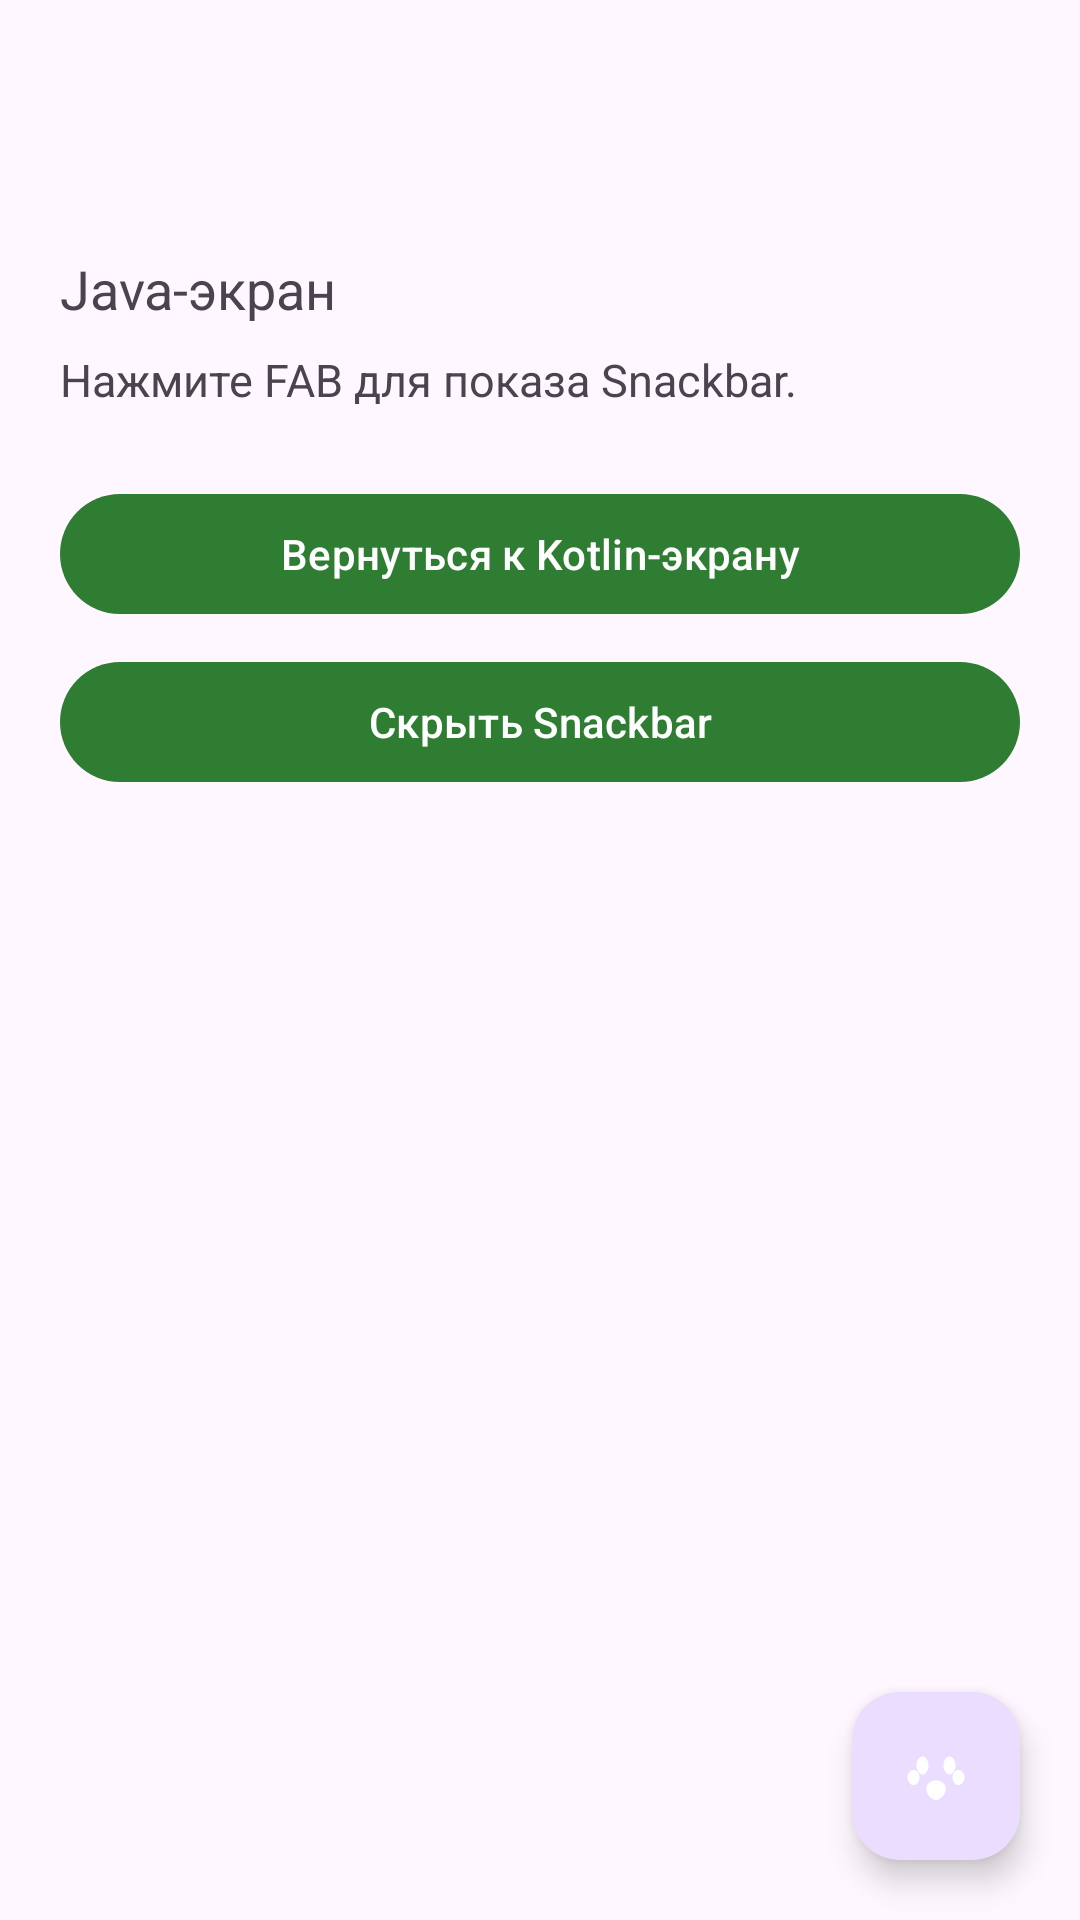

Produce the Android XML layout that renders to this screen, including the resource entries it uses.
<!-- AndroidManifest.xml: application theme Theme.Izhiklab6 -->
<!-- res/layout/activity_java_demo.xml -->
<?xml version="1.0" encoding="utf-8"?>
<androidx.coordinatorlayout.widget.CoordinatorLayout xmlns:android="http://schemas.android.com/apk/res/android"
    xmlns:app="http://schemas.android.com/apk/res-auto"
    xmlns:tools="http://schemas.android.com/tools"
    android:id="@+id/javaRoot"
    android:layout_width="match_parent"
    android:layout_height="match_parent"
    tools:context=".JavaDemoActivity">

    <com.google.android.material.appbar.AppBarLayout
        android:layout_width="match_parent"
        android:layout_height="wrap_content"
        android:theme="@style/ThemeOverlay.Material3.Dark.ActionBar">

        <com.google.android.material.appbar.MaterialToolbar
            android:id="@+id/toolbar"
            android:layout_width="match_parent"
            android:layout_height="?attr/actionBarSize"
            android:title="@string/java_screen_title" />
    </com.google.android.material.appbar.AppBarLayout>

    <LinearLayout
        android:layout_width="match_parent"
        android:layout_height="match_parent"
        android:gravity="center_horizontal"
        android:orientation="vertical"
        android:padding="20dp"
        app:layout_behavior="@string/appbar_scrolling_view_behavior">

        <TextView
            android:layout_width="match_parent"
            android:layout_height="wrap_content"
            android:text="@string/java_demo_description"
            android:textSize="18sp" />

        <TextView
            android:layout_width="match_parent"
            android:layout_height="wrap_content"
            android:layout_marginTop="8dp"
            android:text="@string/java_demo_body"
            android:textSize="15sp" />

        <com.google.android.material.button.MaterialButton
            android:id="@+id/btnBackToKotlin"
            android:layout_width="match_parent"
            android:layout_height="wrap_content"
            android:layout_marginTop="24dp"
            android:text="@string/back_to_kotlin" />

        <com.google.android.material.button.MaterialButton
            android:id="@+id/button_dismiss"
            android:layout_width="match_parent"
            android:layout_height="wrap_content"
            android:layout_marginTop="8dp"
            android:text="@string/dismiss_snackbar" />
    </LinearLayout>

    <com.google.android.material.floatingactionbutton.FloatingActionButton
        android:id="@+id/fab"
        android:layout_width="wrap_content"
        android:layout_height="wrap_content"
        android:layout_gravity="bottom|end"
        android:layout_margin="20dp"
        android:contentDescription="@string/fab_description"
        android:src="@drawable/ic_pets"
        app:layout_dodgeInsetEdges="bottom"
        app:tint="@android:color/white" />

</androidx.coordinatorlayout.widget.CoordinatorLayout>
<!-- resources referenced by this layout -->
<resources>
  <!-- drawable ic_pets (drawable) -->
  <vector xmlns:android="http://schemas.android.com/apk/res/android"
      android:width="24dp"
      android:height="24dp"
      android:viewportWidth="24"
      android:viewportHeight="24">
      <path
          android:fillColor="#FFFFFFFF"
          android:pathData="M12,13.4c-1.85,0 -3.25,1.29 -3.25,2.88C8.75,18.26 10.62,20 12,20s3.25,-1.74 3.25,-3.72c0,-1.59 -1.4,-2.88 -3.25,-2.88zM7.5,11.5c-1.1,0 -2,-1.34 -2,-3S6.4,5.5 7.5,5.5s2,1.34 2,3 -0.9,3 -2,3zM16.5,11.5c-1.1,0 -2,-1.34 -2,-3s0.9,-3 2,-3 2,1.34 2,3 -0.9,3 -2,3zM4.5,15c-1.1,0 -2,-1.12 -2,-2.5S3.4,10 4.5,10s2,1.12 2,2.5S5.6,15 4.5,15zM19.5,15c-1.1,0 -2,-1.12 -2,-2.5s0.9,-2.5 2,-2.5 2,1.12 2,2.5 -0.9,2.5 -2,2.5z" />
  </vector>
  <string name="back_to_kotlin">Вернуться к Kotlin-экрану</string>
  <string name="dismiss_snackbar">Скрыть Snackbar</string>
  <string name="fab_description">Показать основной Snackbar</string>
  <string name="java_demo_body">Нажмите FAB для показа Snackbar.</string>
  <string name="java_demo_description">Java-экран</string>
  <string name="java_screen_title">Java Demo</string>
  <style name="Theme.Izhiklab6" parent="Base.Theme.Izhiklab6" />
  <style name="Base.Theme.Izhiklab6" parent="Theme.Material3.DayNight.NoActionBar">
          <item name="colorPrimary">@color/brand_primary</item>
          <item name="colorSecondary">@color/fab_tint</item>
      </style>
  <color name="brand_primary">#2E7D32</color>
  <color name="fab_tint">#43A047</color>
</resources>
